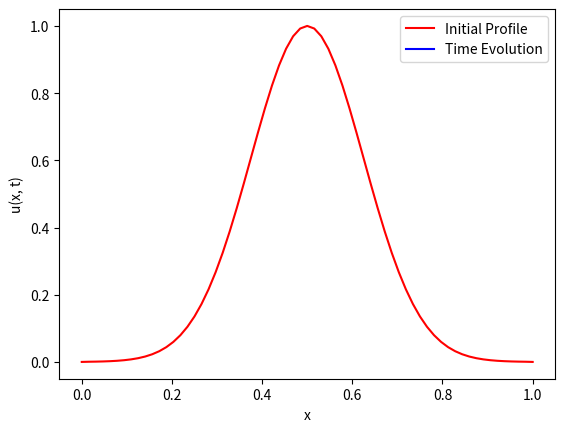

This figure's Python source:
#!/usr/bin/env python3
"""
Diffusion with Dirichlet BCs via the Method of Lines

We approximate the solution of the Diffusion Equation (5.37) -- (5.38) with
Dirichlet boundary conditions using the method of lines. We discretize the
spatial region into N subintervals (N+1 endpoints) and consisder the N-1
interior points.

With zero Dirichlet conditions, the boundary points are fixed and we need only
solve the IVP on the interior points.

"""

# =============================================================================
# Packages
# =============================================================================
import numpy as np
import matplotlib.pyplot as plt
from scipy.integrate import solve_ivp
import matplotlib.animation as manimation

# =============================================================================
# DE RHS
# =============================================================================
def de_rhs(t, u, alpha, u0, uL):
	N = len(u)-1
	d2u = np.zeros(N+1)
	d2u[1:N] = u[0:N-1] - 2*u[1:N] + u[2:N+1]
	d2u[0] = u0 - 2*u[0] + u[1]
	d2u[-1] = u[-2] - 2*u[-1] + uL
	du = alpha*d2u
	return du

# =============================================================================
# Animation
# =============================================================================
def doMovie(x, t, U):
	# --- Initialize data structures
	Nt = len(t) - 1
	uinit = U[:,0]
		
	# --- Initialize movie
	fig, ax = plt.subplots()
	p_init = ax.plot(x, uinit, '-r', label='Initial Profile')
	p_update = ax.plot([], [], '-b', label='Time Evolution')[0]
	ax.set(xlabel='x', ylabel='u(x, t)')
	ax.legend(loc='upper right')

	# --- Function to update the plot with the current frame
	def update(frame):
		tk = t[frame]
		u = U[:, frame]
		p_update.set_xdata(x)
		p_update.set_ydata(u)
		ax.set(title=f'Time t = {tk:.2f} s')
		return(p_update)

	ani = manimation.FuncAnimation(fig=fig, func=update, frames=range(Nt + 1), interval=100)
	plt.show()

# =============================================================================
# Main Simulation Function
# =============================================================================
def diffusion_D_via_MOL():
	# --- Global parameters
	D = 1			# diffusion coefficient
	L = 1			# length of domain
	Nx = 2**6		# number of partitions in x
	tf = 0.5		# end time
	dt = 0.01		# time step

	# --- Boundary Conditions
	u0, uL = 0, 0	        # Dirichlet Conditions

	# --- Variables
	x = np.linspace(0, L, Nx + 1)
	dx = L/Nx
	Nt = int(tf/dt)
	t = np.linspace(0, tf, Nt + 1)
	alpha = D/dx**2
	U = np.zeros( (Nx+1, Nt+1) )
	U[0, 1:] = u0*np.ones(Nt)
	U[-1, 1:] = uL*np.ones(Nt)

	# --- Initial profile (Gaussian)
	x_interior = x[1:Nx]
	uinit = np.exp(- (x_interior - L/2)**2/(2*dx) )

	# --- Solve the IVP on the interior points
	soln = solve_ivp(de_rhs, [0, tf], uinit, args=[alpha, u0, uL], dense_output=True)
	U[1:Nx,:] = soln.sol(t)

	# --- Animation
	doMovie(x, t, U)
    

# =============================================================================
# Execute the simulation if the script is run directly
# =============================================================================
if __name__ == "__main__":
	diffusion_D_via_MOL()
